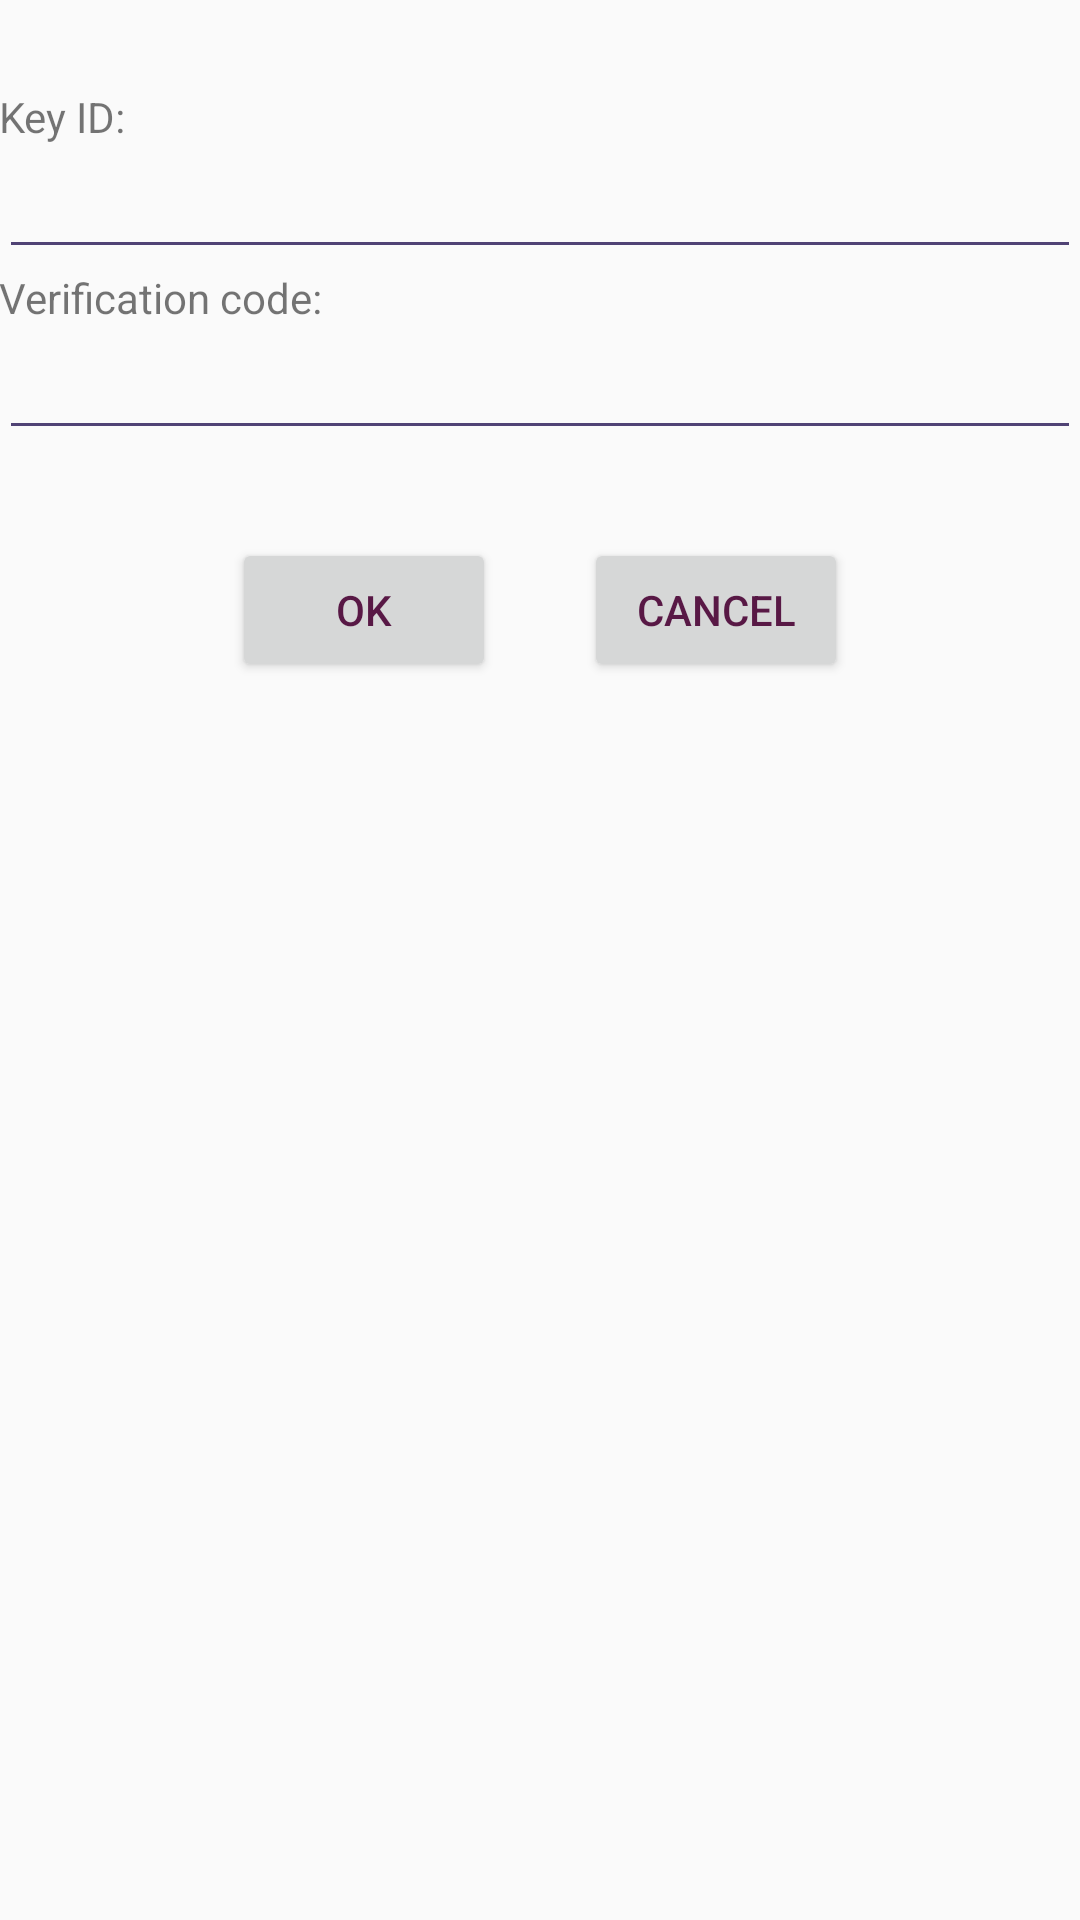

This screen was rendered from an Android layout file. Write that file and the resources it references.
<!-- AndroidManifest.xml: application theme AppTheme -->
<!-- res/layout/activity_add_key.xml -->
<RelativeLayout xmlns:android="http://schemas.android.com/apk/res/android"
    xmlns:tools="http://schemas.android.com/tools" android:layout_width="match_parent"
    android:layout_height="match_parent" android:paddingLeft="@dimen/activity_horizontal_margin"
    android:paddingRight="@dimen/activity_horizontal_margin"
    android:paddingTop="@dimen/activity_vertical_margin"
    android:paddingBottom="@dimen/activity_vertical_margin"
    tools:context="com.evenucleus.evenucleus.AddKey">

    <TextView android:id="@+id/KeyIdLabel"
        android:layout_marginTop="5mm"
        android:text="Key ID:"
        android:layout_width="wrap_content"
        android:layout_height="wrap_content" />
    <EditText android:id="@+id/KeyEdit"
        android:layout_width="fill_parent"
        android:layout_height="wrap_content"
        android:layout_below="@id/KeyIdLabel"
        />

    <TextView android:id="@+id/VCodeLabel"
        android:text="Verification code:"
        android:layout_width="wrap_content"
        android:layout_height="wrap_content"
        android:layout_below="@id/KeyEdit"
        />
    <EditText android:id="@+id/VCodeEdit"
        android:layout_width="fill_parent"
        android:layout_height="wrap_content"
        android:layout_below="@id/VCodeLabel"
        />

    <LinearLayout
        android:layout_marginTop="5mm"
        android:layout_below="@id/VCodeEdit"
        android:layout_width="fill_parent"
        android:layout_height="wrap_content"
        android:gravity="center_horizontal"
        >

        <Button android:id="@+id/OkButton"
            android:text="OK"
            android:layout_width="wrap_content"
            android:layout_height="wrap_content" />

        <Button android:id="@+id/CancelButton"
            android:layout_marginLeft="5mm"
            android:text="Cancel"
            android:layout_width="wrap_content"
            android:layout_height="wrap_content" />

    </LinearLayout>
</RelativeLayout>
<!-- resources referenced by this layout -->
<resources>
  <style name="AppTheme" parent="Theme.AppCompat.Light.DarkActionBar">
          
          <item name="colorPrimary">@color/primary</item>
          <item name="colorPrimaryDark">@color/primaryDark</item>
          <item name="android:textColorPrimary">@color/primaryDark</item>
          <item name="android:textColorSecondary">@color/darkpurple</item>
      </style>
  <color name="primary">#D82069</color>
  <color name="primaryDark">#581845</color>
  <color name="darkpurple">#504375</color>
</resources>
